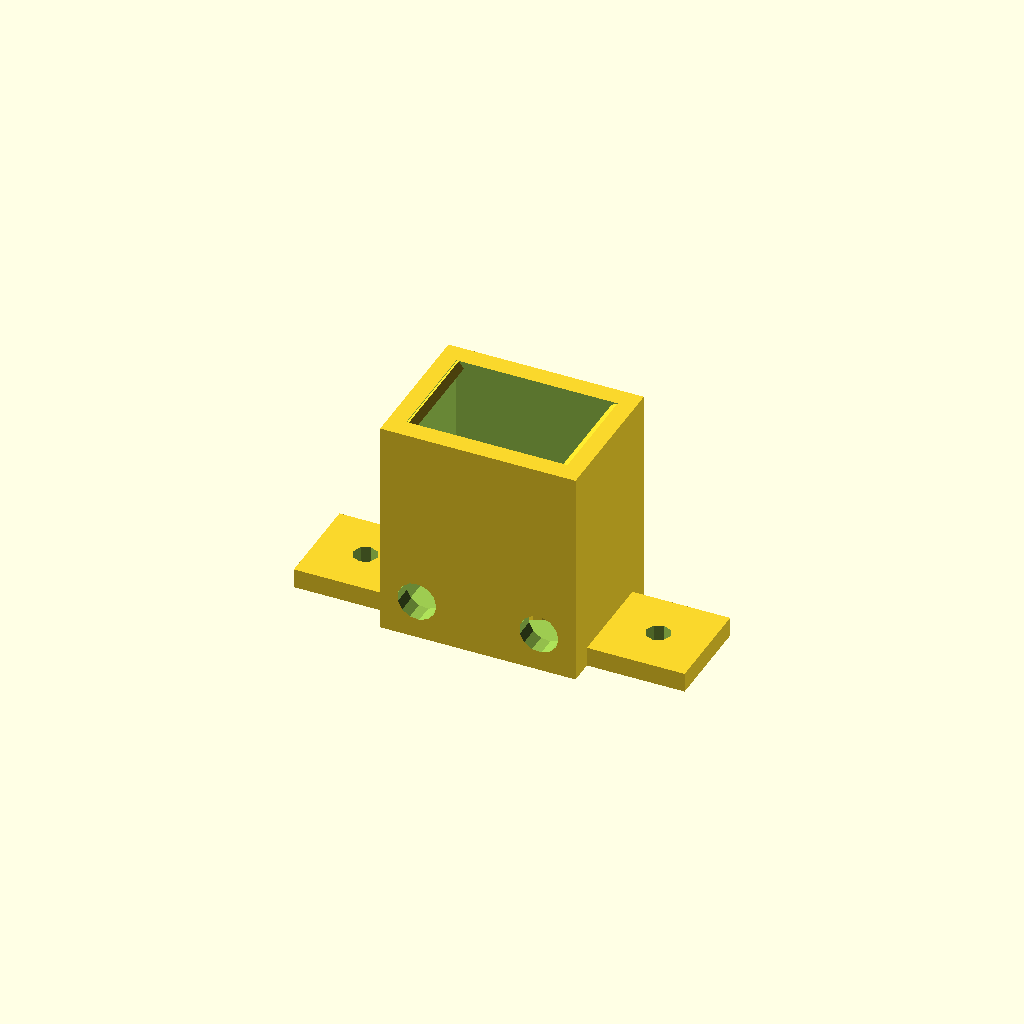
Cell 1: rendered with the file's own defaults.
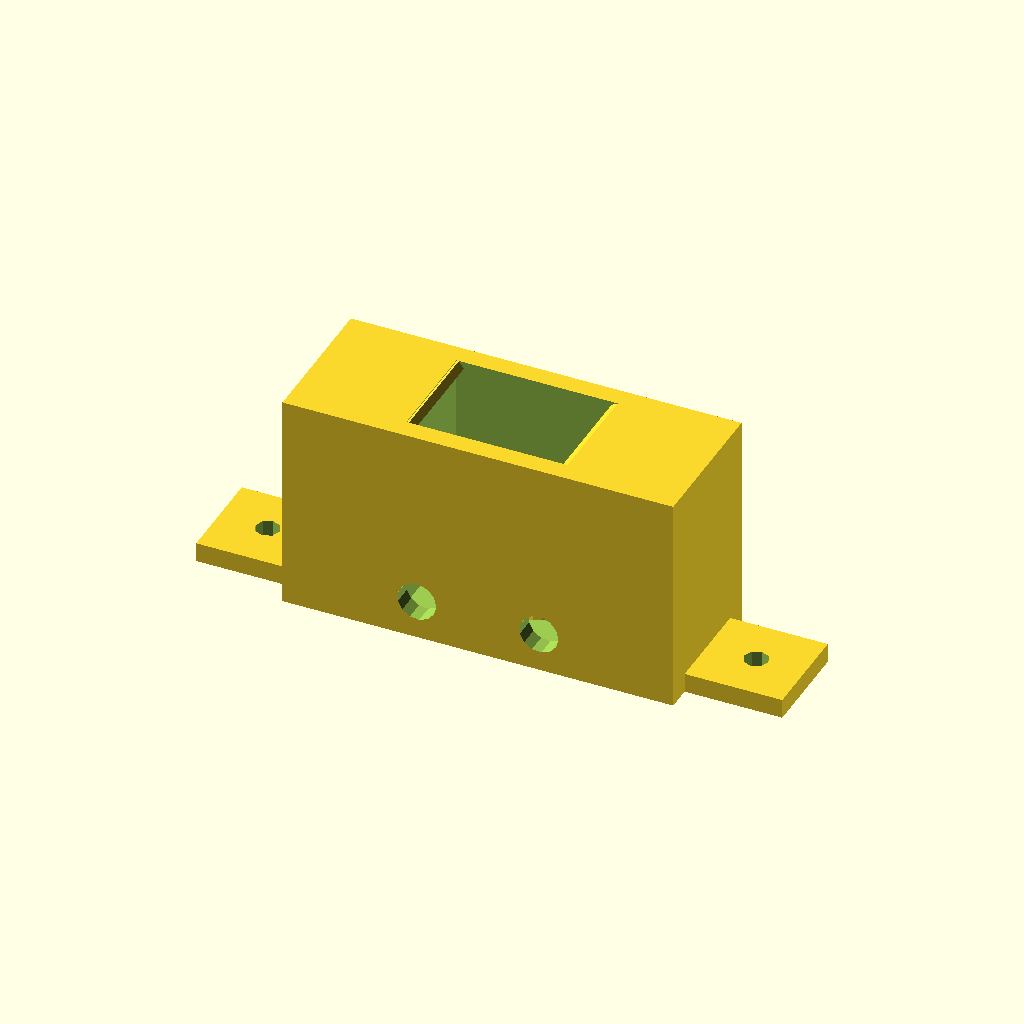
Cell 2 — box_width set to 80, the other parameters unchanged.
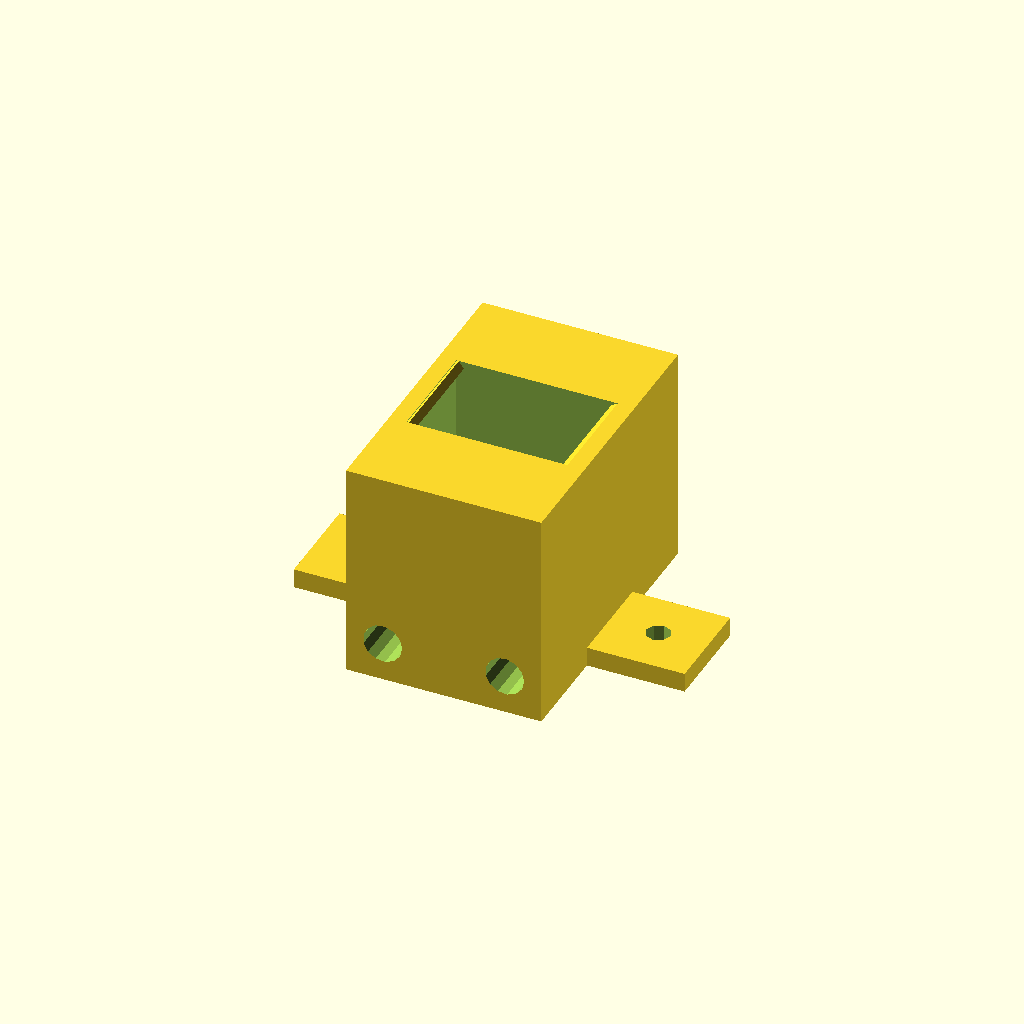
Cell 3: box_depth = 60 (everything else at default).
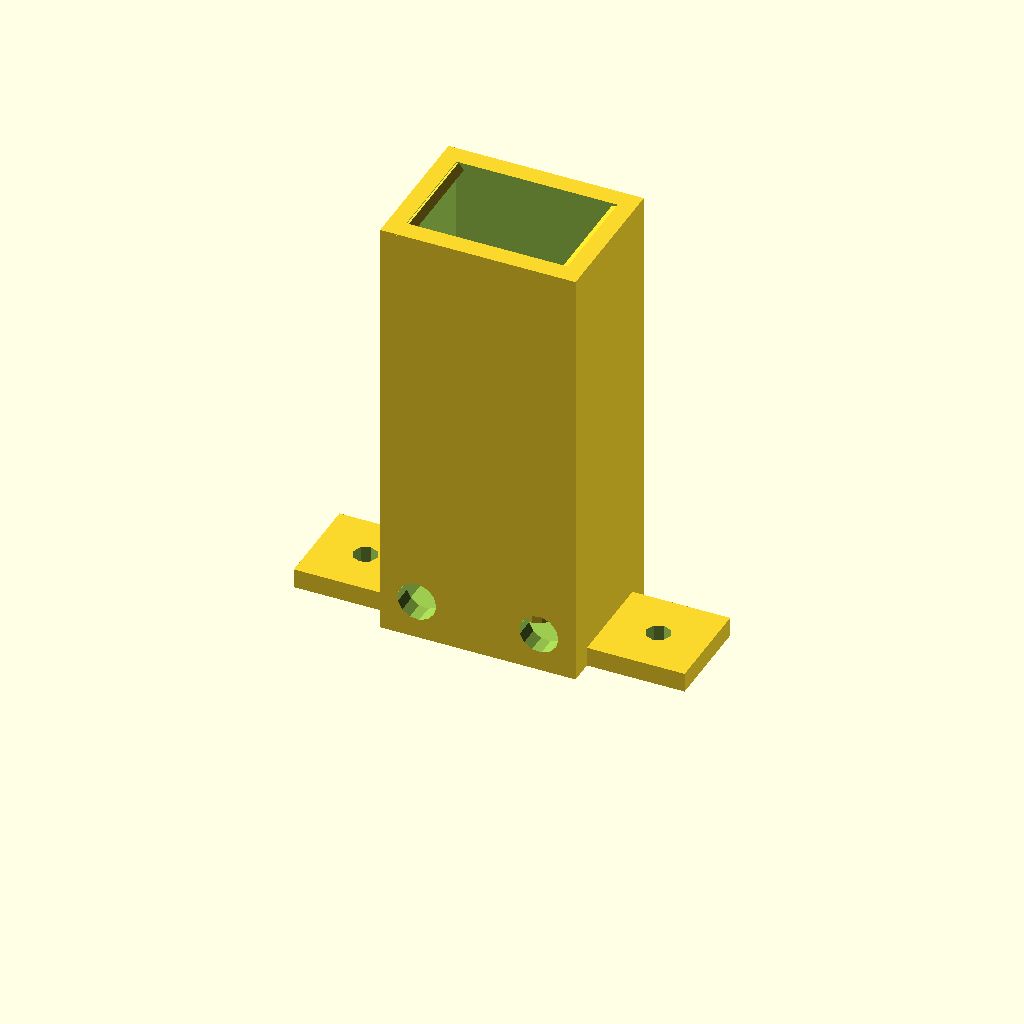
Cell 4: box_height = 90 (everything else at default).
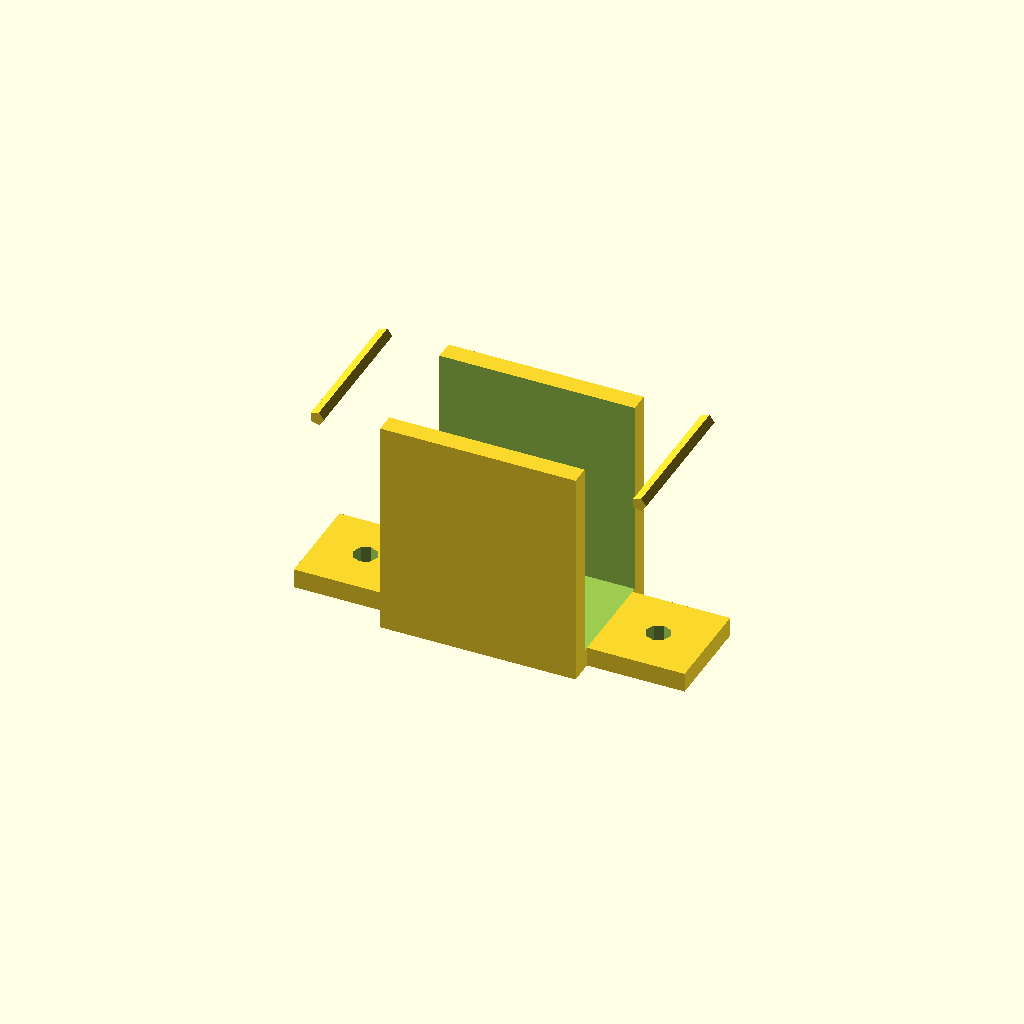
Cell 5: switch_width = 66 (everything else at default).
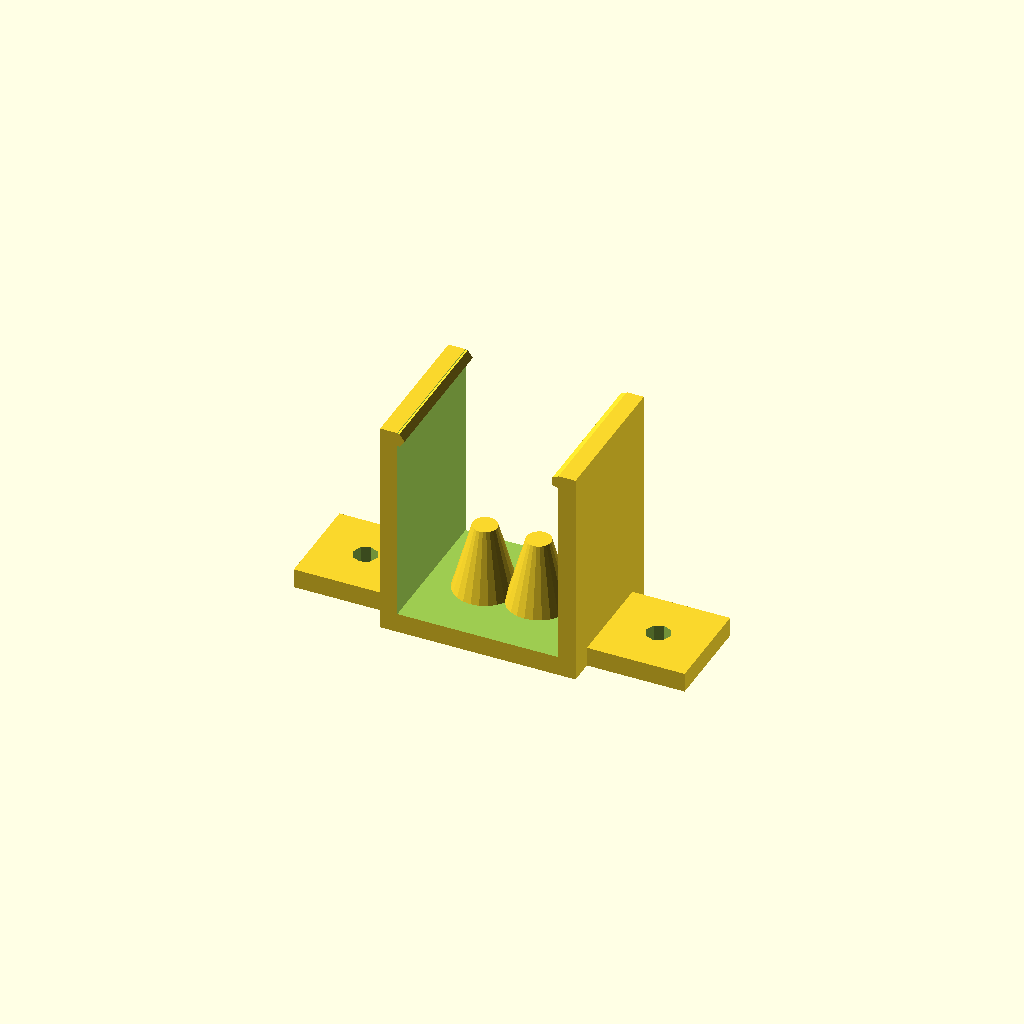
Cell 6: the same model with switch_depth = 44.
All cells are drawn from one camera (rotation 55°, 0°, 25°, orthographic, colour scheme Cornfield), so only the parameter changes between them.
OpenSCAD source file inputs/thingiverse/files/thing-3517407/files/PowerSwitchBox.scad:
//PowerSwitchBox OpenSCAD Version 1.1
//Started on 2019.03.13.
//Updated on 2019.03.24.
//by MicroWizard

box_width		= 40;
box_depth		= 30;
box_height		= 45;
switch_width	= 33;	//full
switch_depth	= 22;
switch_height	= 27;
stand_top_dia	= 5;
stand_bot_dia	= 15;
stand_dist		= 11;
//extrusion 20x20
holder_depth	= 20;
holder_width	= box_width+2*(holder_depth);
holder_height	= 4;

wire_dia		= 8;
hole_dia		= 5;
fastener_dia	= 3;
x_wall			= (box_width-switch_width)/2;

adjust			= 0.01;
stand_height	= box_height - switch_height;
switch_off_x	= (box_width - switch_width)/2;
switch_off_y	= (box_depth - switch_depth)/2;
switch_off_z	= box_height - switch_height+adjust;

module SwitchBox(){
	union(){
		difference(){
			union(){
				//box
				translate([	-box_width/2,
							-box_depth/2,
							0]){
					cube(	size=[	box_width,
									box_depth,
									box_height],
							center=false);
				}
				//holder
				translate([	-holder_width/2,
							-holder_depth/2,
							0]){
					cube(	size=[	holder_width,
									holder_depth,
									holder_height],
							center=false);
				}
			}
			//--
			union(){
				//switch
				translate([	-switch_width/2,
							-switch_depth/2,
							holder_height+adjust]){
					cube(	size=[	switch_width,
									switch_depth,
									box_height-holder_height],
							center=false);
				}
				//wire holes
				translate([	-box_width/2+wire_dia/2+x_wall,
							0,
							holder_height+wire_dia/2]){
					rotate([90,0,0]){
						cylinder(	d=wire_dia,
									h=100,
									center=true
						);
					}
				}
				translate([	box_width/2-wire_dia/2-x_wall,
							0,
							holder_height+wire_dia/2]){
					rotate([90,0,0]){
						cylinder(	d=wire_dia,
									h=100,
									center=true
						);
					}
				}
				//holder holes
				translate([	-(holder_width-holder_depth)/2,
							0,
							-adjust]){
					cylinder(	d=hole_dia,
								h=holder_depth+2*adjust
							);
				}
				translate([	(holder_width-holder_depth)/2,
							0,
							-adjust]){
					cylinder(	d=hole_dia,
								h=holder_depth+2*adjust
							);
				}
			}
		}
		union(){
			//stands
			translate([	-stand_dist/2,0,0])
			cylinder(	d1=stand_bot_dia,
						d2=stand_top_dia,
						h=stand_height
					);
			translate([	stand_dist/2,0,0])
			cylinder(	d1=stand_bot_dia,
						d2=stand_top_dia,
						h=stand_height
					);
			//fasteners
			translate([	-switch_width/2,
							0,
							box_height-(fastener_dia/2)]){
				rotate([	90,0,0]){
					cylinder(	d=fastener_dia,
								h=box_depth,
							center=true
						);
				}
			}
			translate([	switch_width/2,
							0,
							box_height-(fastener_dia/2)]){
				rotate([	90,0,0]){
					cylinder(	d=fastener_dia,
								h=box_depth,
							center=true
						);
				}
			}
		}
	}
}

SwitchBox();
Parameter table extracted from the source (name, type, default, range or options):
box_width: number, default 40
box_depth: number, default 30
box_height: number, default 45
switch_width: number, default 33
switch_depth: number, default 22
switch_height: number, default 27
stand_top_dia: number, default 5
stand_bot_dia: number, default 15
stand_dist: number, default 11
holder_depth: number, default 20
holder_height: number, default 4
wire_dia: number, default 8
hole_dia: number, default 5
fastener_dia: number, default 3
adjust: number, default 0.01
